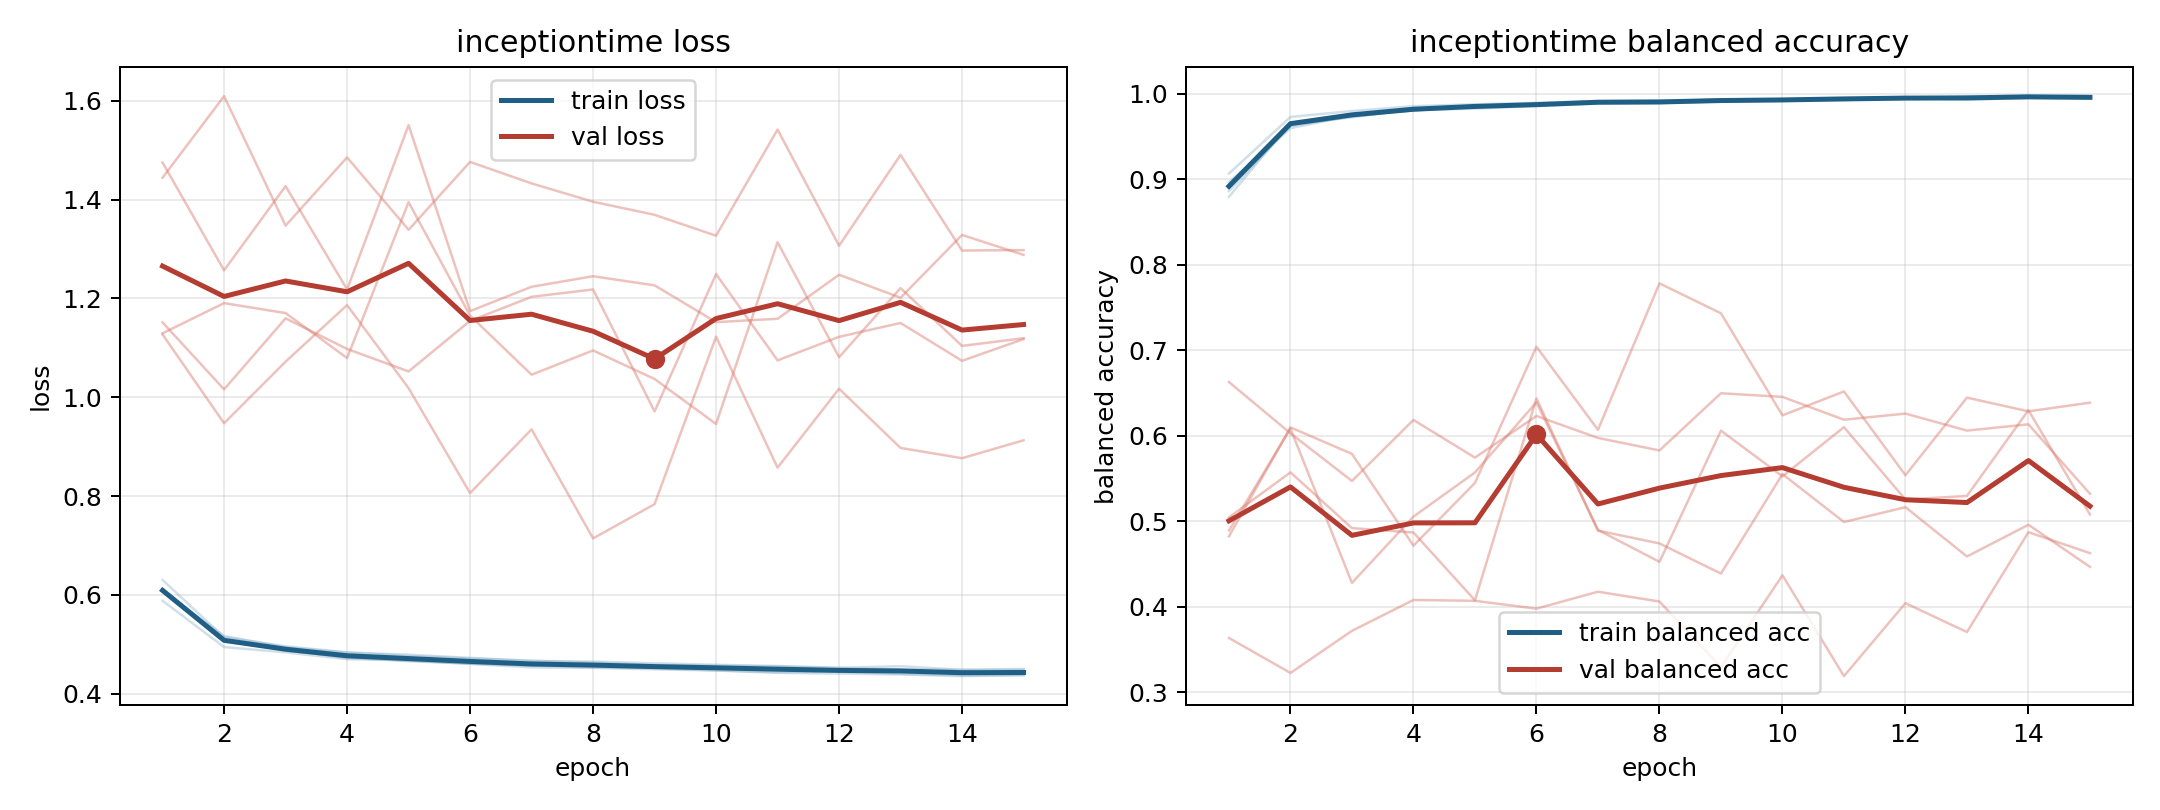

Values plotted in this chart, from the file beside it:
model, fold, epoch, train_loss, train_balanced_accuracy, val_loss, val_balanced_accuracy
inceptiontime, 1, 1, 0.5881, 0.9066, 1.444, 0.3635
inceptiontime, 1, 2, 0.4944, 0.9728, 1.609, 0.3227
inceptiontime, 1, 3, 0.4836, 0.9797, 1.347, 0.3719
inceptiontime, 1, 4, 0.47, 0.9854, 1.485, 0.408
inceptiontime, 1, 5, 0.4675, 0.9876, 1.339, 0.407
inceptiontime, 1, 6, 0.4618, 0.9893, 1.476, 0.3978
inceptiontime, 1, 7, 0.4577, 0.9911, 1.433, 0.4176
inceptiontime, 1, 8, 0.4563, 0.9919, 1.396, 0.4062
inceptiontime, 1, 9, 0.4534, 0.9922, 1.369, 0.3294
inceptiontime, 1, 10, 0.4529, 0.9931, 1.327, 0.4368
inceptiontime, 1, 11, 0.4513, 0.9945, 1.542, 0.319
inceptiontime, 1, 12, 0.4467, 0.9955, 1.307, 0.4043
inceptiontime, 1, 13, 0.446, 0.9955, 1.49, 0.3705
inceptiontime, 1, 14, 0.4432, 0.9969, 1.297, 0.4872
inceptiontime, 1, 15, 0.4412, 0.9968, 1.298, 0.4628
inceptiontime, 2, 1, 0.6114, 0.8859, 1.475, 0.6628
inceptiontime, 2, 2, 0.5092, 0.9622, 1.257, 0.6028
inceptiontime, 2, 3, 0.4872, 0.9734, 1.427, 0.5471
inceptiontime, 2, 4, 0.4751, 0.9805, 1.218, 0.6185
inceptiontime, 2, 5, 0.4657, 0.9856, 1.551, 0.5744
inceptiontime, 2, 6, 0.4609, 0.9868, 1.174, 0.6231
inceptiontime, 2, 7, 0.4569, 0.9895, 1.224, 0.5975
inceptiontime, 2, 8, 0.4533, 0.9897, 1.245, 0.5828
inceptiontime, 2, 9, 0.4516, 0.9919, 1.226, 0.6497
inceptiontime, 2, 10, 0.4472, 0.9924, 1.152, 0.6454
inceptiontime, 2, 11, 0.4434, 0.9947, 1.159, 0.6187
inceptiontime, 2, 12, 0.4443, 0.994, 1.248, 0.6259
inceptiontime, 2, 13, 0.4405, 0.995, 1.201, 0.606
inceptiontime, 2, 14, 0.437, 0.9966, 1.328, 0.6133
inceptiontime, 2, 15, 0.4379, 0.9963, 1.288, 0.5322
inceptiontime, 3, 1, 0.6078, 0.8964, 1.151, 0.4893
inceptiontime, 3, 2, 0.5167, 0.9596, 1.016, 0.6084
inceptiontime, 3, 3, 0.4939, 0.9744, 1.16, 0.4279
inceptiontime, 3, 4, 0.4835, 0.9808, 1.098, 0.5055
inceptiontime, 3, 5, 0.479, 0.9824, 1.052, 0.5571
inceptiontime, 3, 6, 0.4726, 0.9854, 1.155, 0.6391
inceptiontime, 3, 7, 0.4662, 0.9885, 1.203, 0.4899
inceptiontime, 3, 8, 0.465, 0.9888, 1.218, 0.4526
inceptiontime, 3, 9, 0.4616, 0.991, 0.9713, 0.606
inceptiontime, 3, 10, 0.4586, 0.9916, 1.249, 0.5525
inceptiontime, 3, 11, 0.4562, 0.9923, 1.075, 0.6101
inceptiontime, 3, 12, 0.4525, 0.9955, 1.122, 0.5254
inceptiontime, 3, 13, 0.4556, 0.9928, 1.15, 0.5296
inceptiontime, 3, 14, 0.4482, 0.995, 1.074, 0.6299
inceptiontime, 3, 15, 0.4503, 0.994, 1.118, 0.5079
inceptiontime, 4, 1, 0.6302, 0.8793, 1.127, 0.4824
inceptiontime, 4, 2, 0.5145, 0.9658, 0.9474, 0.6098
inceptiontime, 4, 3, 0.496, 0.9762, 1.072, 0.5788
inceptiontime, 4, 4, 0.4835, 0.9802, 1.186, 0.4715
inceptiontime, 4, 5, 0.4763, 0.986, 1.018, 0.5449
inceptiontime, 4, 6, 0.4714, 0.9875, 0.8061, 0.7041
inceptiontime, 4, 7, 0.4668, 0.9899, 0.935, 0.6069
inceptiontime, 4, 8, 0.463, 0.9904, 0.7143, 0.7782
inceptiontime, 4, 9, 0.4583, 0.9934, 0.7836, 0.7432
inceptiontime, 4, 10, 0.4566, 0.9932, 1.123, 0.6239
inceptiontime, 4, 11, 0.4551, 0.9935, 0.8575, 0.6518
inceptiontime, 4, 12, 0.4518, 0.9947, 1.017, 0.5539
inceptiontime, 4, 13, 0.4493, 0.9965, 0.8974, 0.6445
inceptiontime, 4, 14, 0.4485, 0.9958, 0.8767, 0.6285
inceptiontime, 4, 15, 0.4481, 0.9957, 0.9128, 0.6387
... 15 more rows
